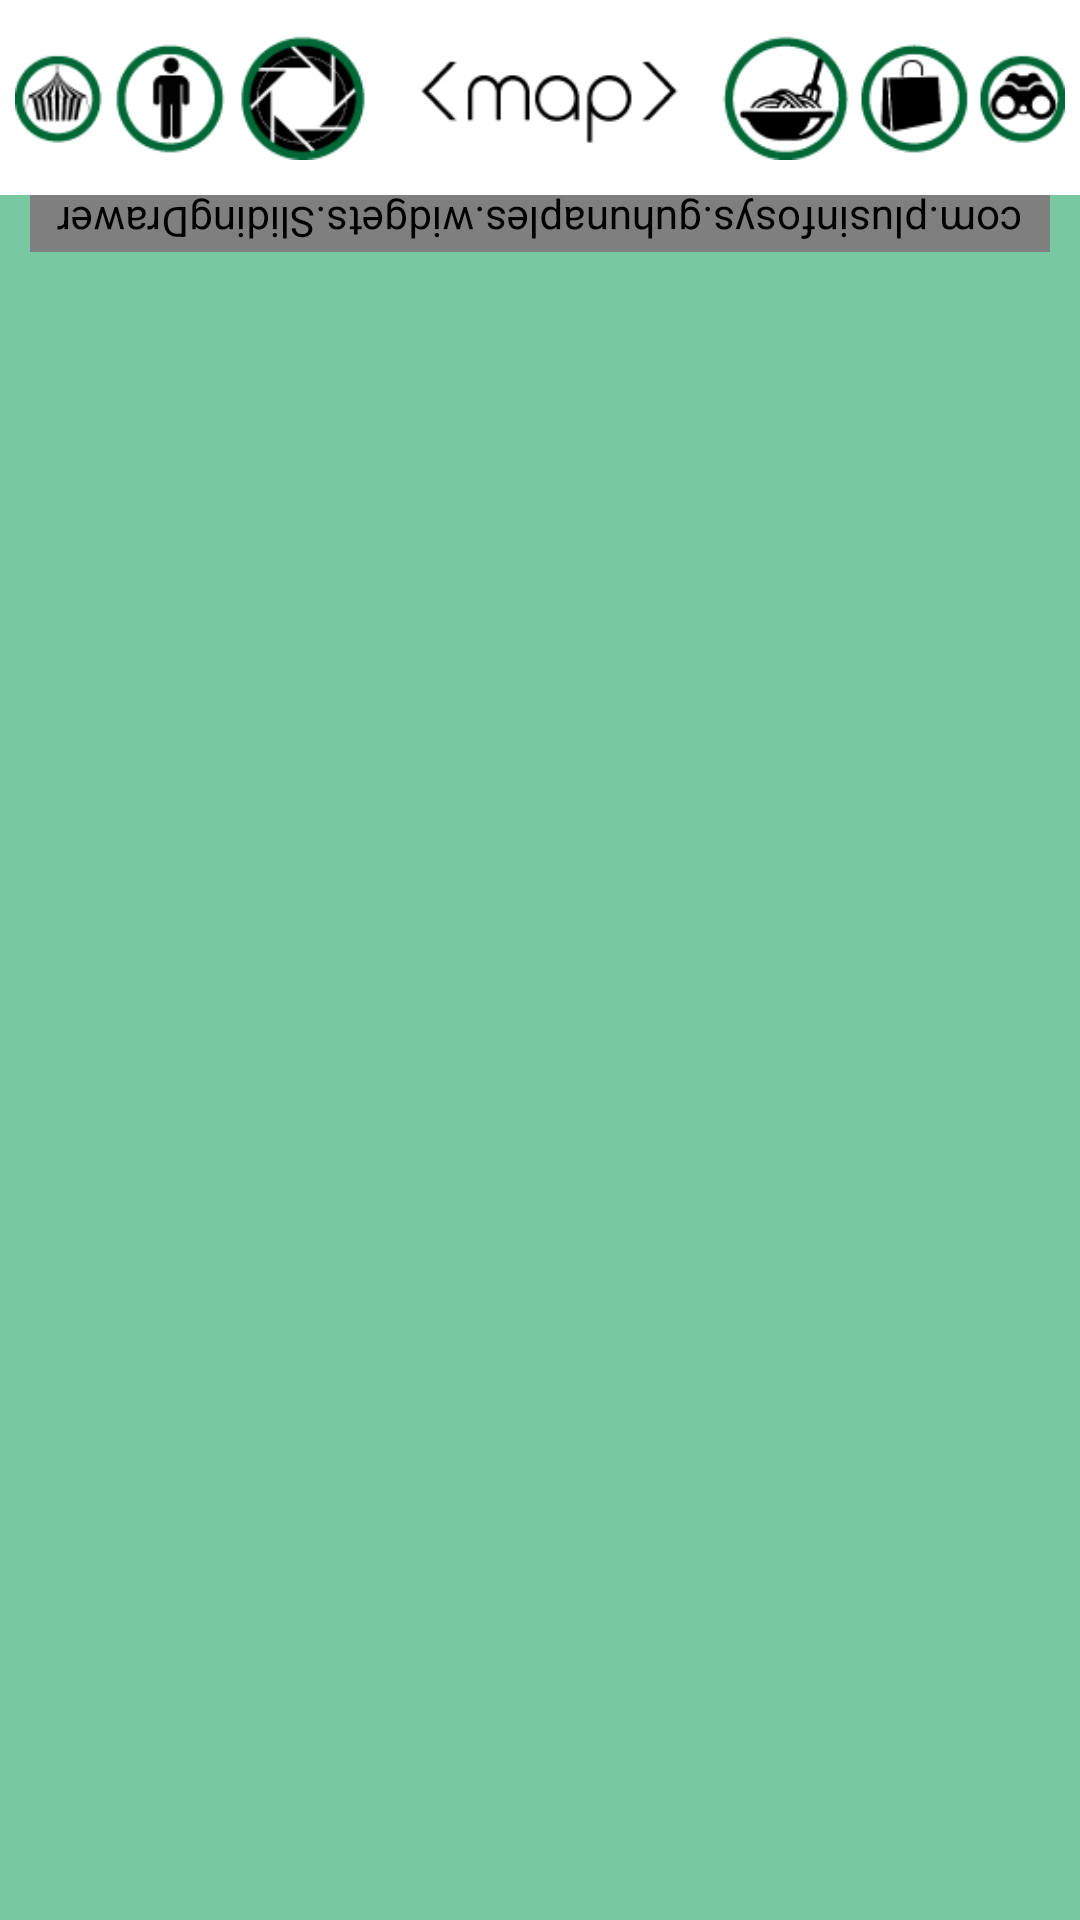

Here is an Android app screen rendered from its layout file. Give the layout XML and the strings, colors and styles it references.
<!-- AndroidManifest.xml: application theme AppTheme -->
<!-- res/layout/post_list.xml -->
<?xml version="1.0" encoding="utf-8"?>
<LinearLayout xmlns:android="http://schemas.android.com/apk/res/android"

    android:layout_width="match_parent"
    android:layout_height="match_parent"
    android:orientation="vertical">

    <include layout="@layout/titlebar" />

    <FrameLayout
        android:layout_width="match_parent"
        android:layout_height="match_parent">

        <ListView
            android:id="@+id/listView"
            android:layout_width="wrap_content"
            android:layout_height="wrap_content"
            android:layout_gravity="center_vertical"
            android:divider="@android:color/transparent"
            android:dividerHeight="8dip"
            android:overScrollMode="never"
            android:padding="10dip" />

        <TextView
            android:id="@+id/EmptyView"
            android:layout_width="match_parent"
            android:layout_height="match_parent"
            android:gravity="center"

            android:text="No Place Found"
            android:textColor="#FFFFFF"
            android:textSize="20sp"
            android:visibility="gone" />


        <com.plusinfosys.guhunaples.widgets.SlidingDrawer xmlns:app="http://schemas.android.com/apk/res-auto"
            android:id="@+id/slide"
            android:layout_width="fill_parent"
            android:layout_height="wrap_content"
            android:layout_gravity="right"
            android:orientation="vertical"
            android:rotation="180"
            android:layout_marginLeft="10dp"
            android:layout_marginRight="10dp"
            app:content="@+id/card_view"
            app:handle="@+id/rope">

            <FrameLayout xmlns:card_view="http://schemas.android.com/apk/res-auto"
                android:id="@+id/card_view"
                android:layout_width="match_parent"
                android:layout_height="200dp"
                android:layout_gravity="center"
                android:layout_marginLeft="8dp"
                android:layout_marginRight="8dp"
                android:rotation="180"
              >


            </FrameLayout>




                <ImageView
                    android:id="@+id/rope"
                    android:layout_width="wrap_content"
                    android:layout_height="wrap_content"


                    android:rotation="180"
                    android:src="@drawable/rope1" />



        </com.plusinfosys.guhunaples.widgets.SlidingDrawer>

        
    </FrameLayout>
</LinearLayout>
<!-- res/layout/titlebar.xml (included above) -->
<FrameLayout xmlns:android="http://schemas.android.com/apk/res/android"
    xmlns:app="http://schemas.android.com/apk/res-auto"

    android:layout_width="match_parent"
    android:layout_height="wrap_content"
    android:minHeight="?attr/actionBarSize"
    android:maxHeight="?attr/actionBarSize"
    android:background="#FFFFFF"

    app:theme="@style/ThemeOverlay.AppCompat.Dark.ActionBar"
    app:popupTheme="@style/ThemeOverlay.AppCompat.Dark.ActionBar">
    <ImageView
        android:id="@+id/activity_my_toolbar"
        android:layout_width="match_parent"
        android:layout_height="match_parent"
        android:src="@drawable/map_icon_tab"
        android:layout_marginLeft="5dip"
        android:layout_marginRight="5dip"/>
    </FrameLayout>
<!-- resources referenced by this layout -->
<resources>
  <!-- drawable map_icon_tab: png bitmap (drawable, 15055 bytes) -->
  <!-- drawable rope1: png bitmap (drawable, 9790 bytes) -->
  <style name="AppTheme" parent="Theme.AppCompat.Light.NoActionBar">
          <item name="android:windowBackground">@drawable/backgroundimg</item>
      </style>
  <!-- drawable backgroundimg: png bitmap (drawable-xhdpi, 6512 bytes) -->
</resources>
